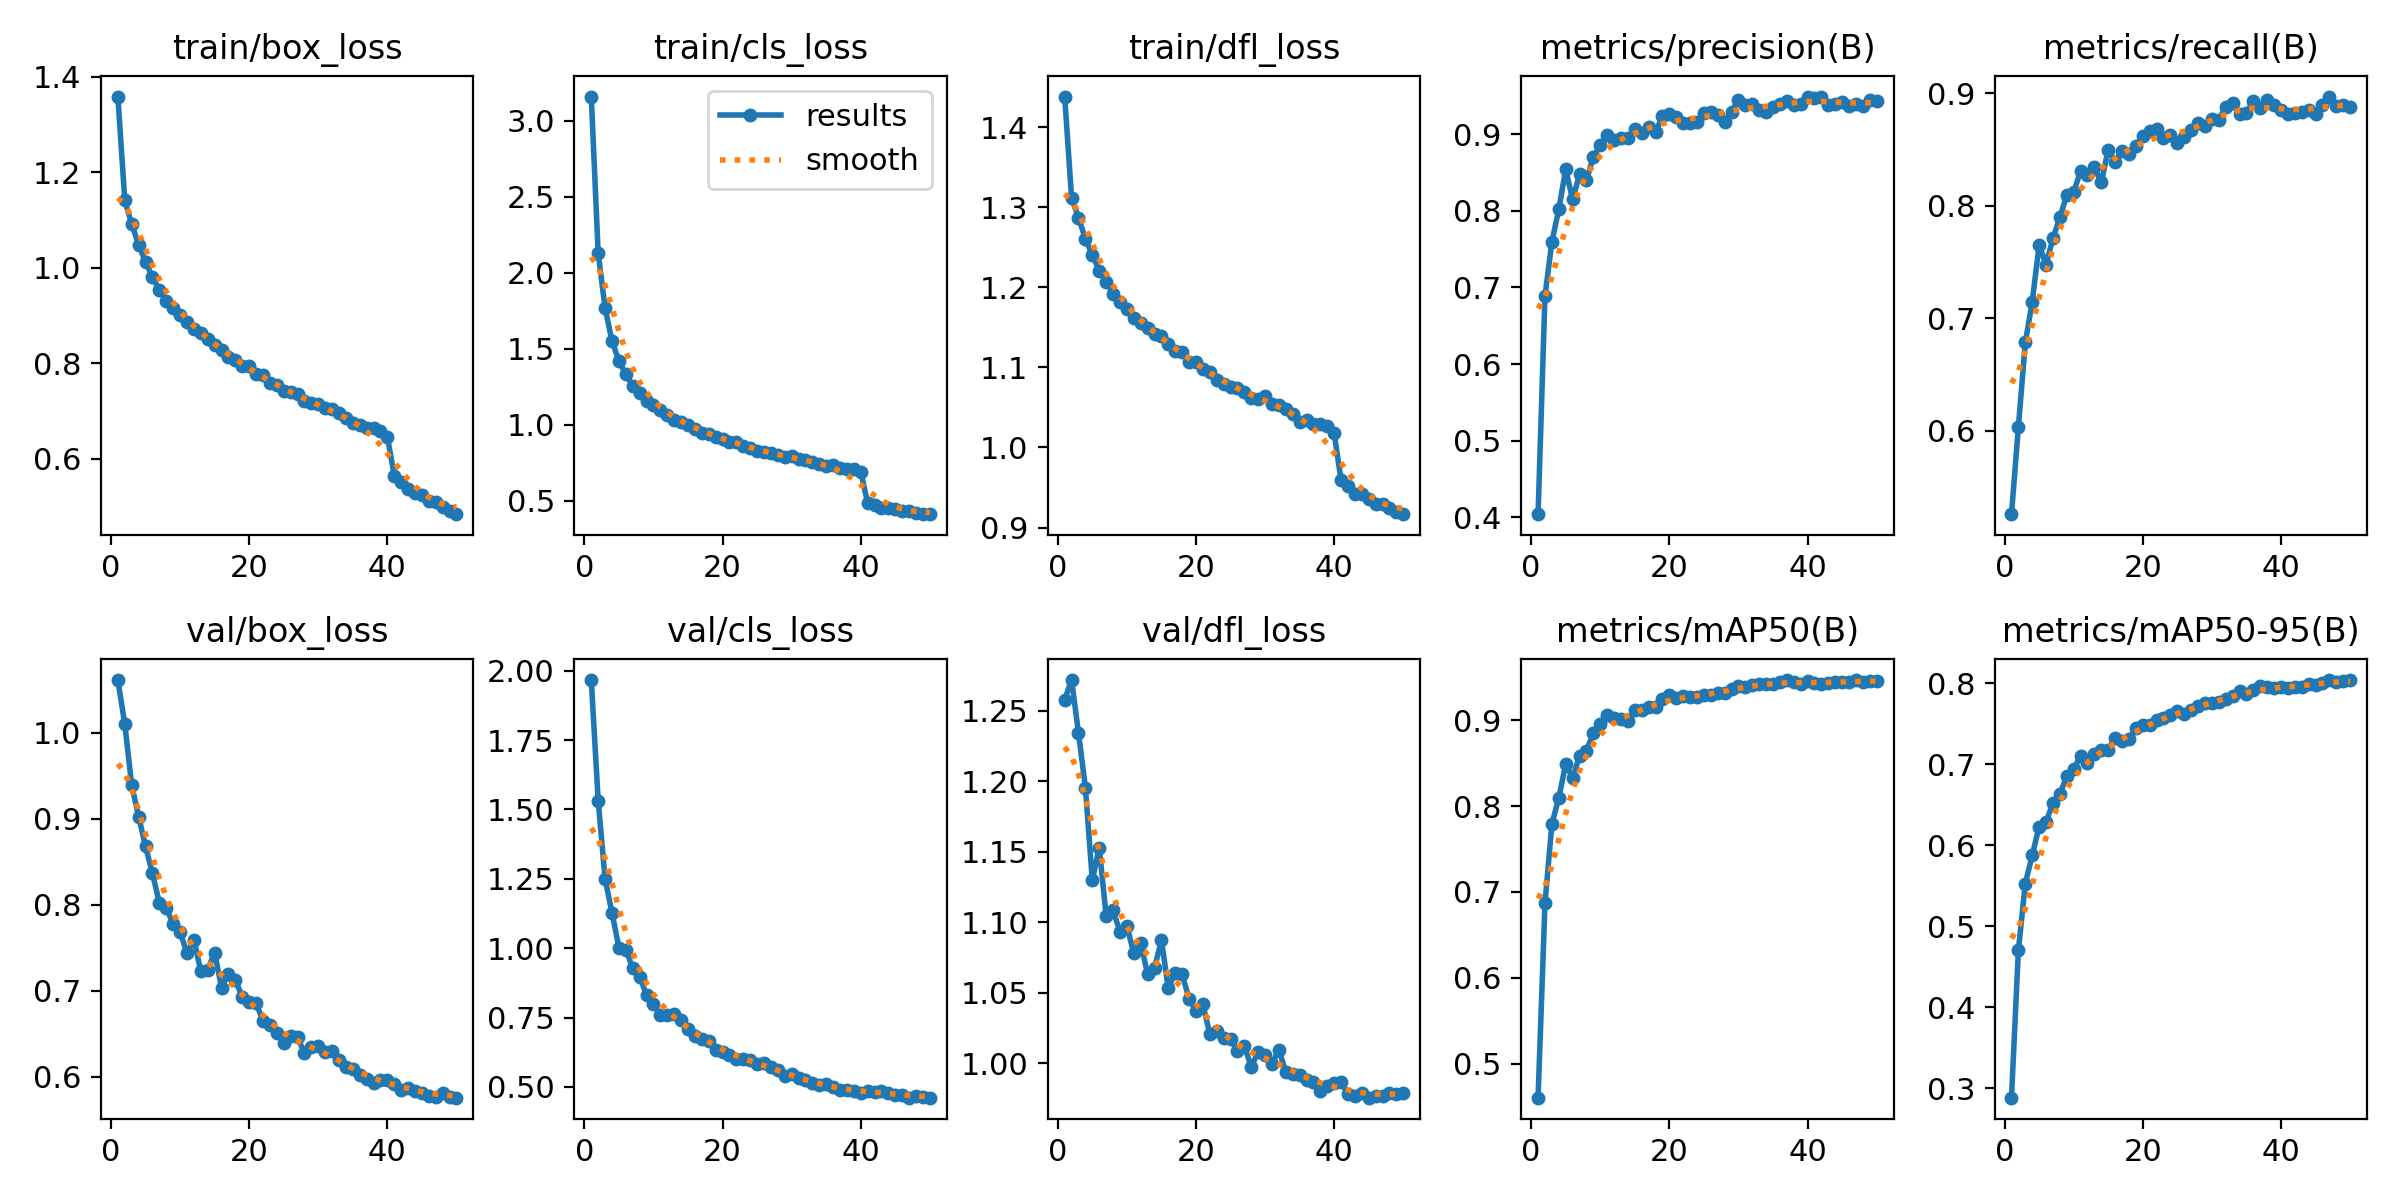

Source data for this figure (header and first rows):
epoch, time, train/box_loss, train/cls_loss, train/dfl_loss, metrics/precision(B), metrics/recall(B), metrics/mAP50(B), metrics/mAP50-95(B), val/box_loss, val/cls_loss, val/dfl_loss, lr/pg0, lr/pg1, lr/pg2
1, 37.57, 1.359, 3.161, 1.438, 0.404, 0.5258, 0.4607, 0.2884, 1.061, 1.966, 1.258, 0.0002079, 0.0002079, 0.0002079
2, 69.8, 1.141, 2.127, 1.312, 0.6893, 0.6031, 0.6869, 0.4703, 1.01, 1.532, 1.272, 0.000408, 0.000408, 0.000408
3, 101.7, 1.091, 1.768, 1.287, 0.7593, 0.6784, 0.7791, 0.5527, 0.939, 1.25, 1.234, 0.0005998, 0.0005998, 0.0005998
4, 132.7, 1.048, 1.55, 1.261, 0.8021, 0.7143, 0.8095, 0.5877, 0.9025, 1.127, 1.196, 0.0005879, 0.0005879, 0.0005879
5, 164.1, 1.012, 1.421, 1.241, 0.854, 0.765, 0.849, 0.6232, 0.8681, 1.002, 1.13, 0.0005755, 0.0005755, 0.0005755
6, 195.5, 0.981, 1.331, 1.221, 0.8149, 0.7477, 0.8326, 0.6286, 0.8365, 0.9947, 1.153, 0.0005631, 0.0005631, 0.0005631
7, 226.8, 0.9533, 1.257, 1.206, 0.8476, 0.7709, 0.8582, 0.6527, 0.8024, 0.928, 1.105, 0.0005508, 0.0005508, 0.0005508
8, 257.7, 0.9298, 1.208, 1.192, 0.8401, 0.7898, 0.8644, 0.6632, 0.7964, 0.8979, 1.108, 0.0005384, 0.0005384, 0.0005384
9, 288.6, 0.9165, 1.155, 1.181, 0.8707, 0.8092, 0.8848, 0.6854, 0.7776, 0.8316, 1.093, 0.000526, 0.000526, 0.000526
10, 320.2, 0.9008, 1.13, 1.173, 0.8856, 0.8118, 0.8954, 0.6941, 0.7685, 0.798, 1.098, 0.0005136, 0.0005136, 0.0005136
11, 351.4, 0.8866, 1.095, 1.162, 0.8987, 0.831, 0.9064, 0.7105, 0.7439, 0.7599, 1.078, 0.0005012, 0.0005012, 0.0005012
12, 382.7, 0.8726, 1.067, 1.156, 0.8921, 0.8274, 0.9019, 0.7021, 0.7594, 0.7586, 1.085, 0.0004889, 0.0004889, 0.0004889
13, 414.5, 0.8632, 1.032, 1.149, 0.8953, 0.834, 0.9015, 0.7129, 0.7232, 0.7631, 1.063, 0.0004765, 0.0004765, 0.0004765
14, 446.2, 0.8508, 1.015, 1.142, 0.8946, 0.8208, 0.8994, 0.7174, 0.7246, 0.7406, 1.068, 0.0004641, 0.0004641, 0.0004641
15, 478, 0.8393, 0.9997, 1.14, 0.9074, 0.85, 0.912, 0.7179, 0.7446, 0.7086, 1.087, 0.0004518, 0.0004518, 0.0004518
16, 509.8, 0.8284, 0.9738, 1.129, 0.9017, 0.8388, 0.9121, 0.7325, 0.7036, 0.6838, 1.053, 0.0004394, 0.0004394, 0.0004394
17, 541.8, 0.8136, 0.9456, 1.12, 0.909, 0.8486, 0.9157, 0.7289, 0.7194, 0.6735, 1.064, 0.000427, 0.000427, 0.000427
18, 573.4, 0.8069, 0.9413, 1.12, 0.9033, 0.846, 0.9151, 0.7318, 0.7126, 0.667, 1.063, 0.0004146, 0.0004146, 0.0004146
19, 605.4, 0.7944, 0.9201, 1.107, 0.9232, 0.8534, 0.9245, 0.7447, 0.6931, 0.6349, 1.046, 0.0004022, 0.0004022, 0.0004022
20, 637.2, 0.7936, 0.9076, 1.107, 0.9258, 0.8616, 0.9292, 0.7481, 0.6868, 0.6268, 1.037, 0.0003899, 0.0003899, 0.0003899
21, 669.3, 0.7766, 0.8868, 1.098, 0.9228, 0.8663, 0.9257, 0.7488, 0.6859, 0.6149, 1.042, 0.0003775, 0.0003775, 0.0003775
22, 701.4, 0.775, 0.8865, 1.094, 0.9151, 0.8683, 0.9275, 0.7554, 0.6651, 0.6017, 1.021, 0.0003651, 0.0003651, 0.0003651
23, 733.2, 0.7593, 0.8566, 1.084, 0.9142, 0.8598, 0.9264, 0.7577, 0.66, 0.6014, 1.023, 0.0003527, 0.0003527, 0.0003527
24, 765.1, 0.754, 0.8489, 1.079, 0.9156, 0.8628, 0.9264, 0.7609, 0.6513, 0.597, 1.018, 0.0003404, 0.0003404, 0.0003404
25, 797.2, 0.7427, 0.8297, 1.076, 0.9278, 0.8555, 0.9297, 0.7662, 0.6392, 0.5836, 1.017, 0.000328, 0.000328, 0.000328
26, 829.1, 0.7406, 0.8217, 1.074, 0.9295, 0.8613, 0.9288, 0.7625, 0.6471, 0.5871, 1.009, 0.0003156, 0.0003156, 0.0003156
27, 860.7, 0.735, 0.8127, 1.07, 0.9249, 0.8676, 0.9316, 0.7675, 0.6459, 0.5721, 1.013, 0.0003033, 0.0003033, 0.0003033
28, 893.3, 0.7208, 0.8035, 1.062, 0.9154, 0.8734, 0.9317, 0.7727, 0.628, 0.5609, 0.9974, 0.0002909, 0.0002909, 0.0002909
29, 925.2, 0.716, 0.785, 1.06, 0.9296, 0.8707, 0.9362, 0.7756, 0.6349, 0.5378, 1.008, 0.0002785, 0.0002785, 0.0002785
30, 958.5, 0.7155, 0.7908, 1.064, 0.9452, 0.8774, 0.9393, 0.7761, 0.6355, 0.5457, 1.006, 0.0002661, 0.0002661, 0.0002661
31, 996.4, 0.7073, 0.7738, 1.055, 0.9379, 0.8765, 0.9389, 0.7774, 0.6287, 0.5315, 0.9995, 0.0002538, 0.0002538, 0.0002538
32, 1030, 0.7035, 0.7701, 1.053, 0.9388, 0.8879, 0.9407, 0.7805, 0.6304, 0.5253, 1.01, 0.0002414, 0.0002414, 0.0002414
33, 1063, 0.6953, 0.7574, 1.048, 0.9312, 0.8913, 0.9414, 0.7847, 0.6195, 0.5126, 0.9938, 0.000229, 0.000229, 0.000229
34, 1096, 0.6855, 0.7425, 1.041, 0.9295, 0.8813, 0.9423, 0.7905, 0.6112, 0.5066, 0.9922, 0.0002166, 0.0002166, 0.0002166
35, 1129, 0.6748, 0.731, 1.032, 0.9358, 0.8823, 0.9416, 0.7866, 0.6093, 0.5104, 0.9919, 0.0002043, 0.0002043, 0.0002043
36, 1162, 0.6717, 0.7328, 1.035, 0.9398, 0.8933, 0.9446, 0.7915, 0.6027, 0.4996, 0.9885, 0.0001919, 0.0001919, 0.0001919
37, 1195, 0.6652, 0.7145, 1.03, 0.9439, 0.8868, 0.9461, 0.7964, 0.5971, 0.4883, 0.9866, 0.0001795, 0.0001795, 0.0001795
38, 1228, 0.6651, 0.7085, 1.029, 0.9387, 0.894, 0.9443, 0.7956, 0.5926, 0.4882, 0.9807, 0.0001671, 0.0001671, 0.0001671
39, 1262, 0.6578, 0.7049, 1.026, 0.9396, 0.8892, 0.9417, 0.7949, 0.5963, 0.4843, 0.9843, 0.0001547, 0.0001547, 0.0001547
40, 1294, 0.6462, 0.6917, 1.018, 0.9492, 0.8851, 0.9454, 0.7962, 0.5965, 0.4768, 0.9863, 0.0001424, 0.0001424, 0.0001424
41, 1328, 0.5642, 0.4826, 0.9589, 0.9476, 0.8814, 0.9426, 0.7941, 0.5919, 0.4851, 0.987, 0.00013, 0.00013, 0.00013
42, 1360, 0.5517, 0.4737, 0.9518, 0.9489, 0.8823, 0.9423, 0.7957, 0.585, 0.4831, 0.9784, 0.0001176, 0.0001176, 0.0001176
43, 1393, 0.5369, 0.453, 0.9416, 0.9387, 0.883, 0.9428, 0.7953, 0.5874, 0.4857, 0.9768, 0.0001052, 0.0001052, 0.0001052
44, 1425, 0.5293, 0.4515, 0.9414, 0.9393, 0.8854, 0.9442, 0.799, 0.5841, 0.4796, 0.9791, 9.2875e-05, 9.2875e-05, 9.2875e-05
45, 1457, 0.5236, 0.4423, 0.9355, 0.9426, 0.8812, 0.9448, 0.7981, 0.5815, 0.4726, 0.9757, 8.05e-05, 8.05e-05, 8.05e-05
46, 1490, 0.5122, 0.4327, 0.9289, 0.9372, 0.8899, 0.9438, 0.8009, 0.5783, 0.4724, 0.9768, 6.8125e-05, 6.8125e-05, 6.8125e-05
47, 1523, 0.5086, 0.4294, 0.9294, 0.9398, 0.897, 0.9466, 0.8037, 0.5766, 0.4618, 0.9769, 5.575e-05, 5.575e-05, 5.575e-05
48, 1556, 0.4985, 0.4216, 0.9242, 0.9371, 0.8882, 0.9449, 0.8014, 0.5811, 0.468, 0.9792, 4.3375e-05, 4.3375e-05, 4.3375e-05
49, 1588, 0.4915, 0.4148, 0.9194, 0.9451, 0.8897, 0.9459, 0.803, 0.5766, 0.4632, 0.9786, 3.1e-05, 3.1e-05, 3.1e-05
50, 1620, 0.4839, 0.4108, 0.9167, 0.9429, 0.888, 0.9457, 0.8042, 0.5758, 0.4615, 0.979, 1.8625e-05, 1.8625e-05, 1.8625e-05
